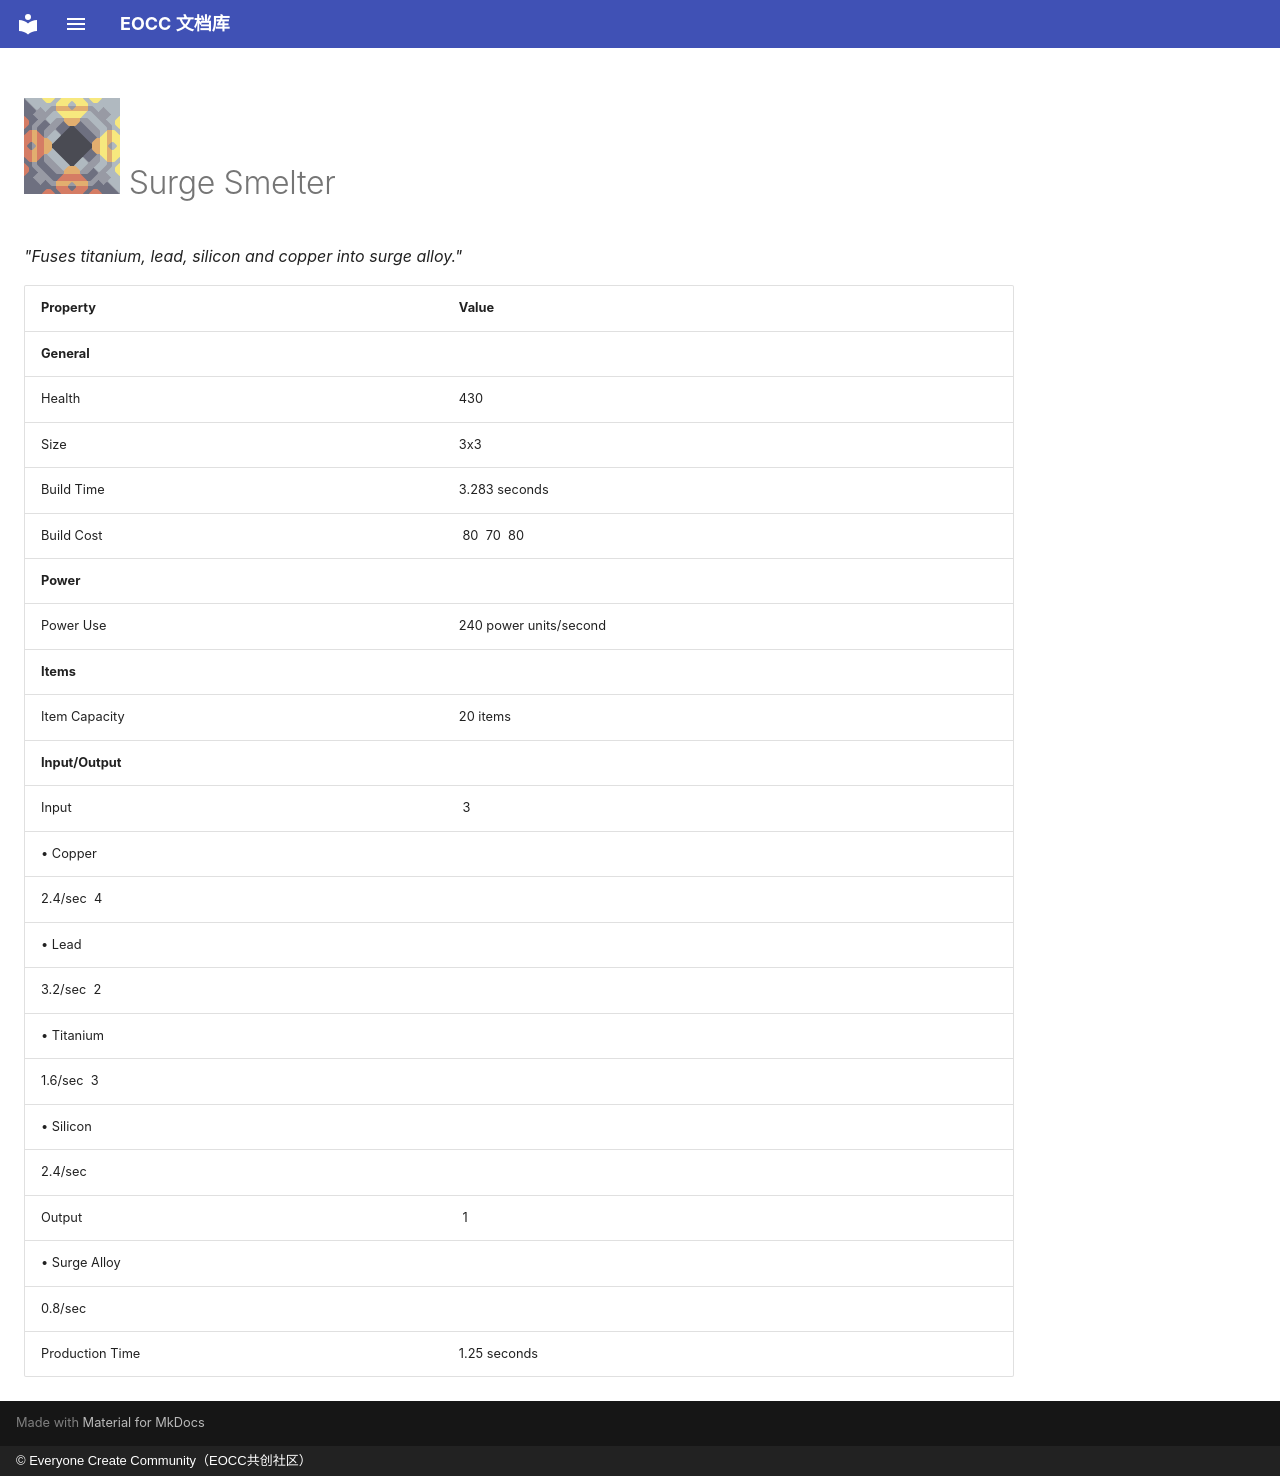

repository: eoccc/eoccc.github.io · page: wiki/mindustry/en/content/blocks/crafting/188-surge-smelter/index.html · generator: mkdocs · copyright: © Everyone Create Community（EOCC共创社区）

# <img src="../../../../../../../ext/img/mindustry/block-surge-smelter-ui.png" alt=""> Surge Smelter

*"Fuses titanium, lead, silicon and copper into surge alloy."*

| Property | Value |
|---|---|
| **General** |  |
| Health | 430 |
| Size | 3x3 |
| Build Time | 3.283  seconds |
| Build Cost | [<img src="../../../../../../../ext/img/mindustry/item-lead.png" alt="">](/wiki/content/items/1-lead) 80 [<img src="../../../../../../../ext/img/mindustry/item-thorium.png" alt="">](/wiki/content/items/7-thorium) 70 [<img src="../../../../../../../ext/img/mindustry/item-silicon.png" alt="">](/wiki/content/items/9-silicon) 80 |
| **Power** |  |
| Power Use | 240  power units/second |
| **Items** |  |
| Item Capacity | 20  items |
| **Input/Output** |  |
| Input | [<img src="../../../../../../../ext/img/mindustry/item-copper.png" alt="">](/wiki/content/items/0-copper) 3
 • Copper |
| 2.4/sec [<img src="../../../../../../../ext/img/mindustry/item-lead.png" alt="">](/wiki/content/items/1-lead) 4
 • Lead |  |
| 3.2/sec [<img src="../../../../../../../ext/img/mindustry/item-titanium.png" alt="">](/wiki/content/items/6-titanium) 2
 • Titanium |  |
| 1.6/sec [<img src="../../../../../../../ext/img/mindustry/item-silicon.png" alt="">](/wiki/content/items/9-silicon) 3
 • Silicon |  |
| 2.4/sec |  |
| Output | [<img src="../../../../../../../ext/img/mindustry/item-surge-alloy.png" alt="">](/wiki/content/items/12-surge-alloy) 1
 • Surge Alloy |
| 0.8/sec |  |
| Production Time | 1.25  seconds |
